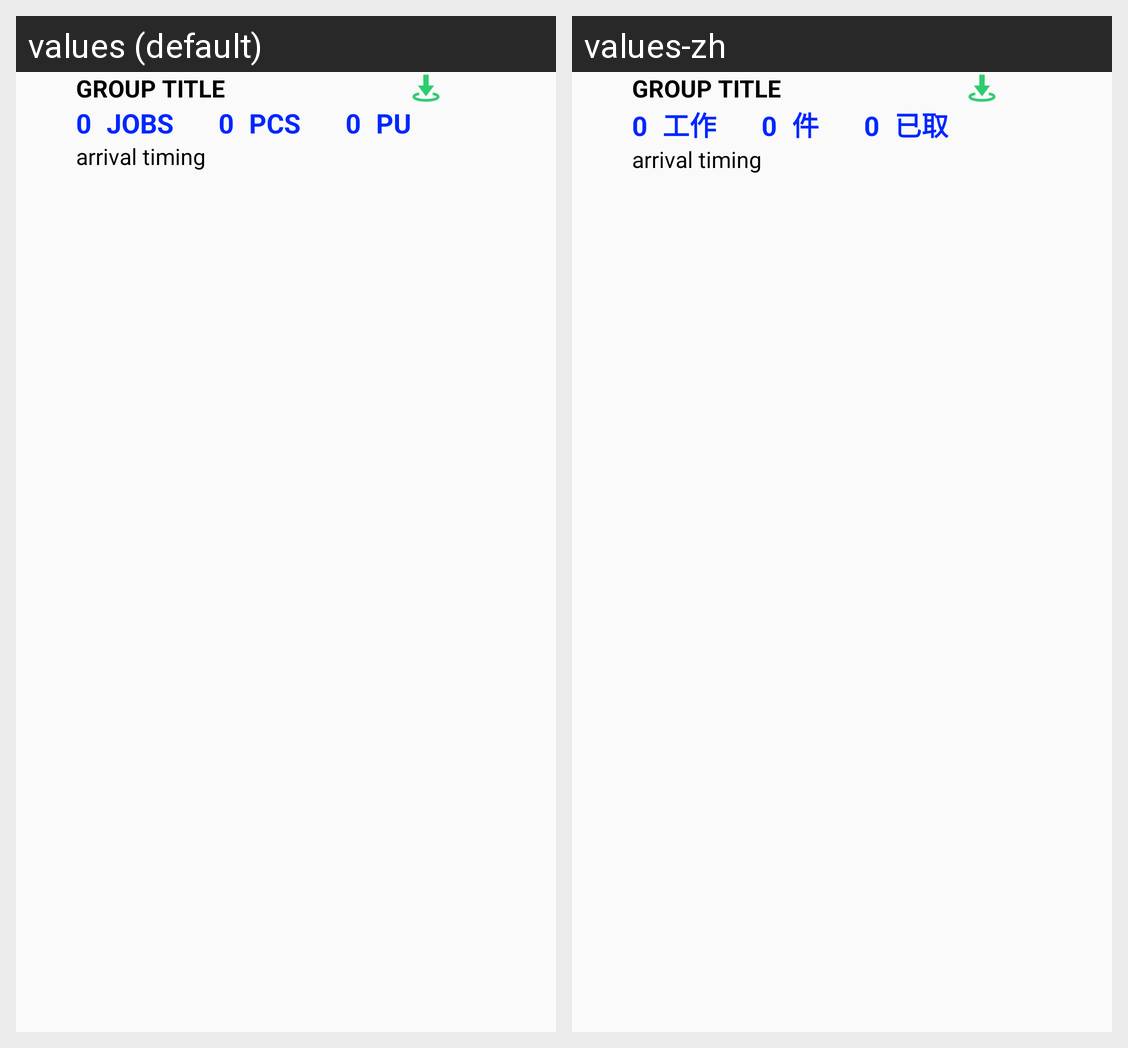

For this localized Android screen grid, give each drawn string resource with its value in every locale shown.
Android screen res/layout/meds_col_grp.xml rendered under 2 locales, left to right: values (default), values-zh. Device: Nexus 5 (rendered at 1080×1920; each locale shown at half size, 540×960, under a caption strip naming it); theme AppTheme.
Strings drawn on this screen, with the default value and each locale's value (text and hints the layout hard-codes, and strings that could not be matched under every locale, appear in the picture but are not listed):

jobs
  values: JOBS
  values-zh: 工作

pcs
  values: PCS
  values-zh: 件

btnpu
  values: PU
  values-zh: 已取
